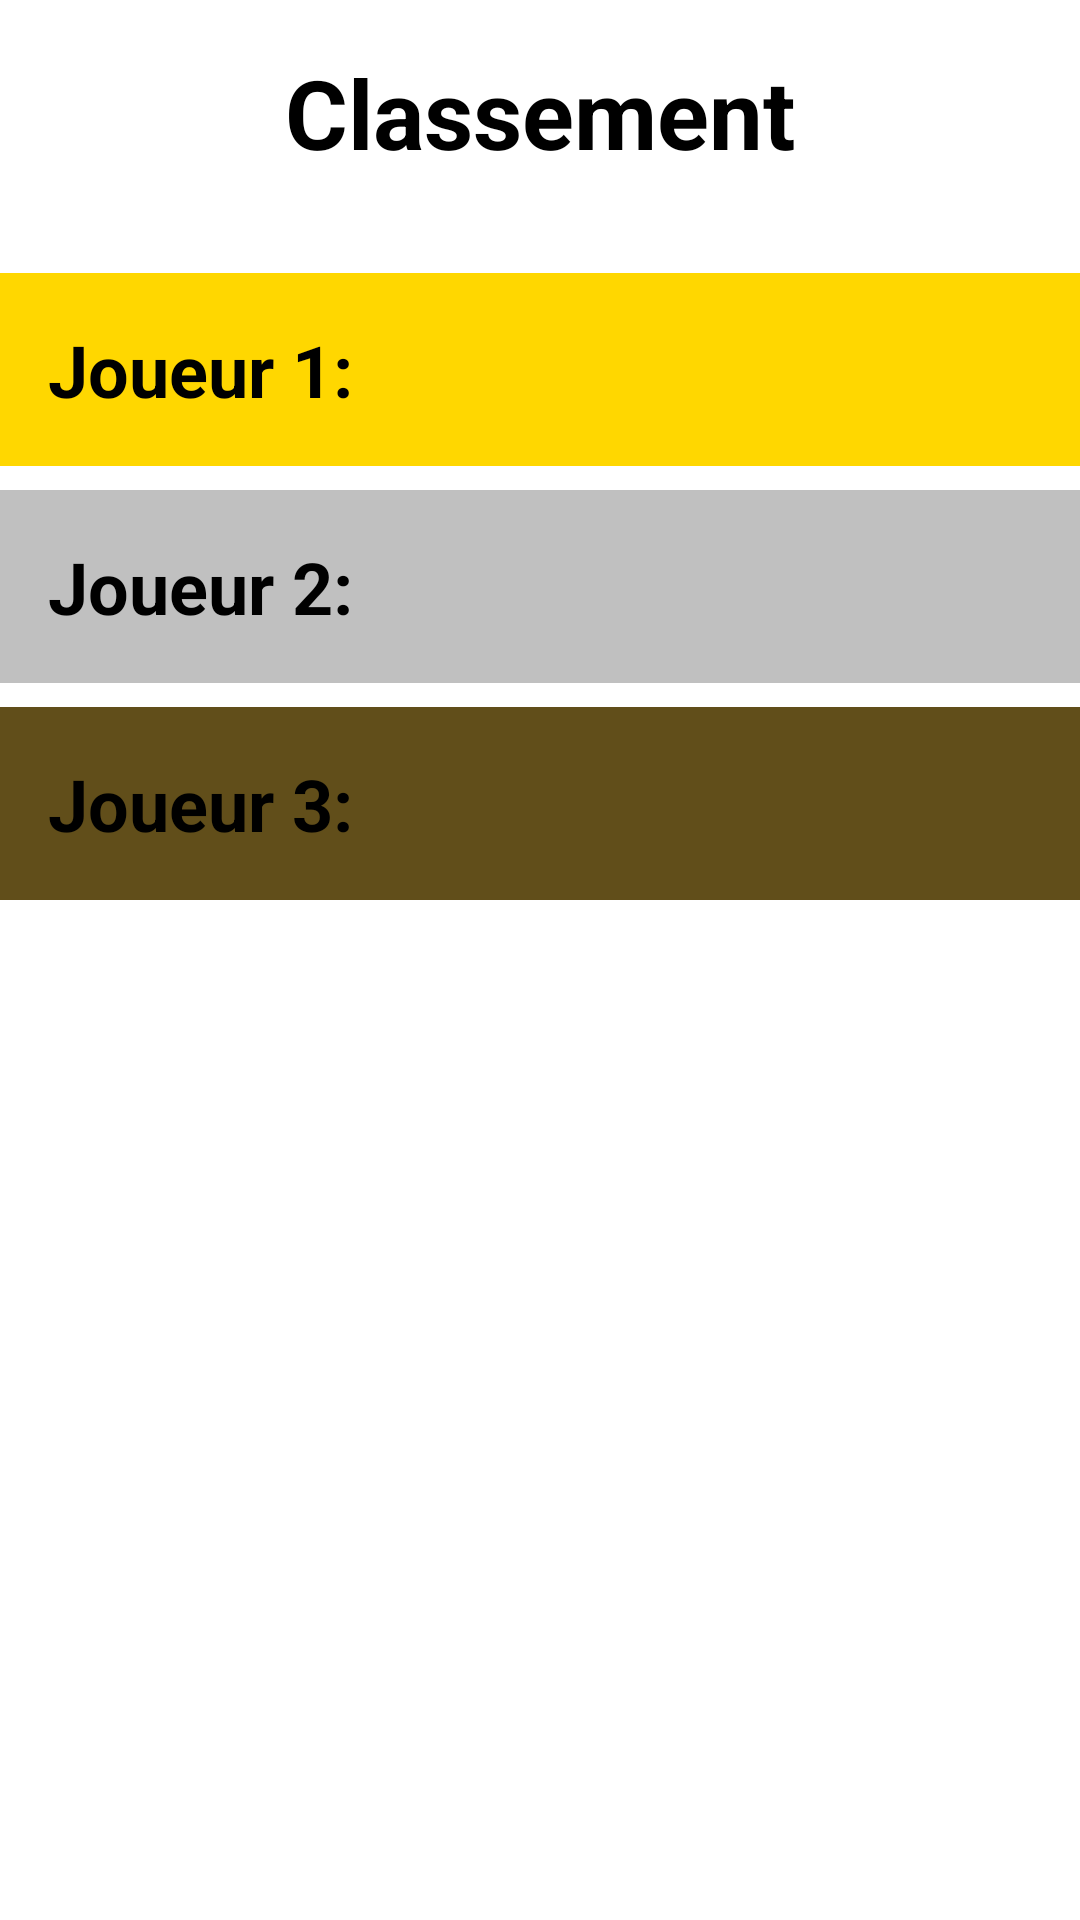

This screen was rendered from an Android layout file. Write that file and the resources it references.
<!-- AndroidManifest.xml: application theme Theme.Cours_groupe2 -->
<!-- res/layout/activity_last.xml -->
<?xml version="1.0" encoding="utf-8"?>
<androidx.constraintlayout.widget.ConstraintLayout xmlns:android="http://schemas.android.com/apk/res/android"
    xmlns:app="http://schemas.android.com/apk/res-auto"
    xmlns:tools="http://schemas.android.com/tools"
    android:layout_width="match_parent"
    android:layout_height="match_parent"
    tools:context=".LastActivity">

    <LinearLayout
        android:layout_width="match_parent"
        android:layout_height="match_parent"
        android:orientation="vertical">

        <TextView
            android:id="@+id/textViewClassement"
            android:layout_width="match_parent"
            android:layout_height="wrap_content"
            android:gravity="center"
            android:padding="16dp"
            android:text="@string/text_classement"
            android:textColor="#000000"
            android:textSize="32sp"
            android:textStyle="bold" />

        <TextView
            android:id="@+id/textViewPremier"
            android:layout_width="match_parent"
            android:layout_height="wrap_content"
            android:layout_marginTop="16dp"
            android:layout_marginBottom="8dp"
            android:background="#FFD700"
            android:gravity="center_vertical"
            android:padding="16dp"
            android:text="@string/text_J1"
            android:textColor="#000000"
            android:textSize="24sp"
            android:textStyle="bold" />

        <TextView
            android:id="@+id/textViewDeuxième"
            android:layout_width="match_parent"
            android:layout_height="wrap_content"
            android:layout_marginBottom="8dp"
            android:background="#C0C0C0"
            android:gravity="center_vertical"
            android:padding="16dp"
            android:text="@string/text_J2"
            android:textColor="#000000"
            android:textSize="24sp"
            android:textStyle="bold" />

        <TextView
            android:id="@+id/textViewTroisième"
            android:layout_width="match_parent"
            android:layout_height="wrap_content"
            android:layout_marginBottom="16dp"
            android:background="#614E1A"
            android:gravity="center_vertical"
            android:padding="16dp"
            android:text="@string/text_J3"
            android:textColor="#000000"
            android:textSize="24sp"
            android:textStyle="bold" />
    </LinearLayout>
</androidx.constraintlayout.widget.ConstraintLayout>
<!-- resources referenced by this layout -->
<resources>
  <string name="text_J1">Joueur 1: </string>
  <string name="text_J2">Joueur 2: </string>
  <string name="text_J3">Joueur 3: </string>
  <string name="text_classement">Classement</string>
  <style name="Theme.Cours_groupe2" parent="Theme.MaterialComponents.DayNight.DarkActionBar">
          
          <item name="colorPrimary">@color/purple_500</item>
          <item name="colorPrimaryVariant">@color/purple_700</item>
          <item name="colorOnPrimary">@color/white</item>
          
          <item name="colorSecondary">@color/teal_200</item>
          <item name="colorSecondaryVariant">@color/teal_700</item>
          <item name="colorOnSecondary">@color/black</item>
          
          <item name="android:statusBarColor">?attr/colorPrimaryVariant</item>
          
      </style>
  <color name="purple_500">#eb8900</color>
  <color name="purple_700">#eb8900</color>
  <color name="white">#FFFFFFFF</color>
  <color name="teal_200">#FF03DAC5</color>
  <color name="teal_700">#FF018786</color>
  <color name="black">#FF000000</color>
</resources>
